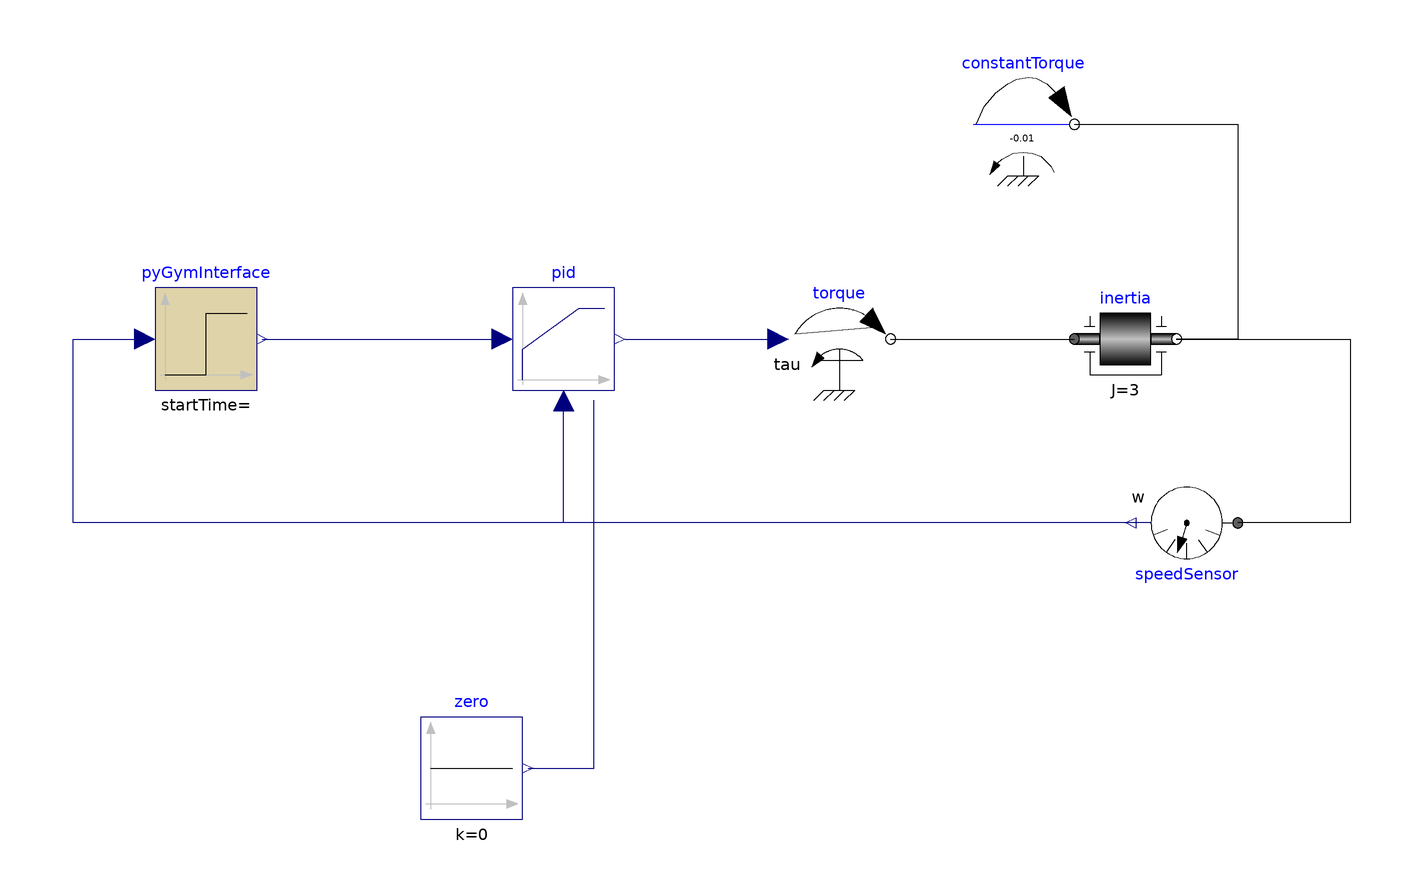

This picture is the connection diagram that the Modelica source below describes through its graphical annotations.

model DrivedMotor
  Modelica.Mechanics.Rotational.Sources.Torque torque annotation(
    Placement(visible = true, transformation(origin = {68, 2}, extent = {{-10, -10}, {10, 10}}, rotation = 0)));
  Modelica.Mechanics.Rotational.Components.Inertia inertia(J = 3)  annotation(
    Placement(visible = true, transformation(origin = {124, 2}, extent = {{-10, -10}, {10, 10}}, rotation = 0)));
  Modelica.Mechanics.Rotational.Sensors.SpeedSensor speedSensor annotation(
    Placement(visible = true, transformation(origin = {136, -34}, extent = {{-10, -10}, {10, 10}}, rotation = 180)));
  Modelica.Blocks.Continuous.LimPID pid(Td = 0.0, Ti = 0.1, controllerType = Modelica.Blocks.Types.SimpleController.PI, k = 2, limitsAtInit = true) annotation(
    Placement(visible = true, transformation(origin = {14, 2}, extent = {{-10, -10}, {10, 10}}, rotation = 0)));
  Modelica.Blocks.Sources.Constant zero(k = 0) annotation(
    Placement(visible = true, transformation(origin = {-4, -82}, extent = {{-10, -10}, {10, 10}}, rotation = 0)));
  Modelica.Mechanics.Rotational.Sources.ConstantTorque constantTorque(tau_constant = -0.01)  annotation(
    Placement(visible = true, transformation(origin = {104, 44}, extent = {{-10, -10}, {10, 10}}, rotation = 0)));
  omc_gym_lib.pyGymInterface pyGymInterface(n_input=1, n_output=1, input_labels={"speedSensor"}, output_labels={"PID.setpoint"}) annotation(
    Placement(visible = true, transformation(origin = {-56, 2}, extent = {{-10, -10}, {10, 10}}, rotation = 0)));
equation
  connect(torque.flange, inertia.flange_a) annotation(
    Line(points = {{78, 2}, {114, 2}}));
  connect(inertia.flange_b, speedSensor.flange) annotation(
    Line(points = {{134, 2}, {168, 2}, {168, -34}, {146, -34}}));
  connect(pid.y, torque.tau) annotation(
    Line(points = {{26, 2}, {56, 2}}, color = {0, 0, 127}));
  connect(speedSensor.w, pid.u_m) annotation(
    Line(points = {{126, -34}, {14, -34}, {14, -10}}, color = {0, 0, 127}));
  connect(zero.y, pid.u_ff) annotation(
    Line(points = {{7, -82}, {20, -82}, {20, -10}}, color = {0, 0, 127}));
  connect(constantTorque.flange, inertia.flange_b) annotation(
    Line(points = {{114, 44}, {146, 44}, {146, 2}, {134, 2}}));
  connect(pyGymInterface.y[1], pid.u_s) annotation(
    Line(points = {{-45, 2}, {2, 2}}, color = {0, 0, 127}));
  connect(speedSensor.w, pyGymInterface.u[1]) annotation(
    Line(points = {{126, -34}, {-82, -34}, {-82, 2}, {-68, 2}}, color = {0, 0, 127}));
protected
  annotation(
    uses(Modelica(version = "3.2.3")),
    Diagram(coordinateSystem(extent = {{-100, -200}, {200, 100}})),
    Icon(coordinateSystem(extent = {{-100, -200}, {200, 100}})),
    version = "");
end DrivedMotor;